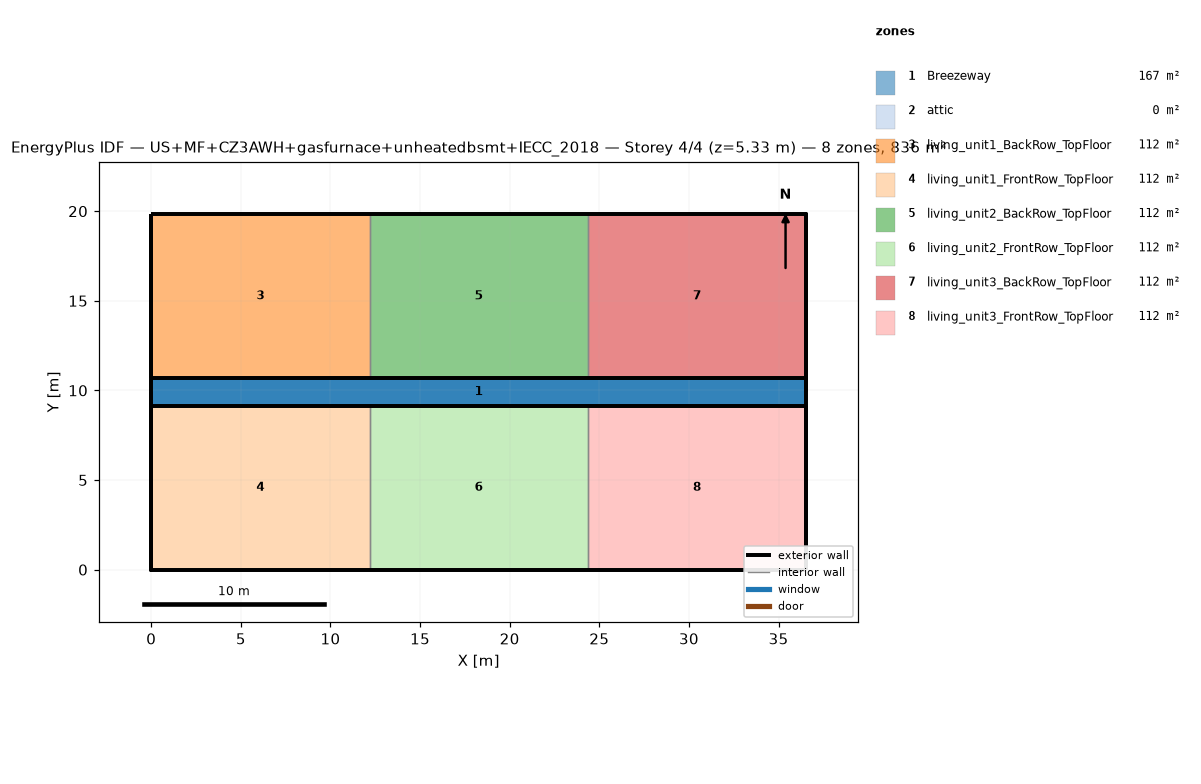
=== STOREY PLAN SPEC (per zone: floor XY polygon, exterior-wall plan segments, windows/doors) ===
zone 1: Breezeway  (167.0 m²)
  floor: (36.54, 9.16) (0.00, 9.16) (0.00, 10.68) (36.54, 10.68)
  floor: (36.54, 9.16) (0.00, 9.16) (0.00, 10.68) (36.54, 10.68)
  floor: (36.54, 9.16) (0.00, 9.16) (0.00, 10.68) (36.54, 10.68)
zone 2: attic  (0.0 m²)
  exterior wall: (36.54, 0.00) – (36.54, 19.84) – (36.54, 9.92)  [29.8 m]
  exterior wall: (0.00, 19.84) – (0.00, 0.00) – (0.00, 9.92)  [29.8 m]
zone 3: living_unit1_BackRow_TopFloor  (111.5 m²)
  floor: (12.18, 10.68) (0.00, 10.68) (0.00, 19.84) (12.18, 19.84)
  exterior wall: (12.18, 19.84) – (0.00, 19.84)  [12.2 m]
  exterior wall: (0.00, 19.84) – (0.00, 10.68)  [9.2 m]
  exterior wall: (0.00, 10.68) – (12.18, 10.68)  [12.2 m]
  interior walls: 1
zone 4: living_unit1_FrontRow_TopFloor  (111.5 m²)
  floor: (12.18, 0.00) (0.00, 0.00) (0.00, 9.16) (12.18, 9.16)
  exterior wall: (0.00, 0.00) – (12.18, 0.00)  [12.2 m]
  exterior wall: (0.00, 9.16) – (0.00, 0.00)  [9.2 m]
  exterior wall: (12.18, 9.16) – (0.00, 9.16)  [12.2 m]
  interior walls: 1
zone 5: living_unit2_BackRow_TopFloor  (111.5 m²)
  floor: (24.36, 10.68) (12.18, 10.68) (12.18, 19.84) (24.36, 19.84)
  exterior wall: (12.18, 10.68) – (24.36, 10.68)  [12.2 m]
  exterior wall: (24.36, 19.84) – (12.18, 19.84)  [12.2 m]
  interior walls: 2
zone 6: living_unit2_FrontRow_TopFloor  (111.5 m²)
  floor: (24.36, 0.00) (12.18, 0.00) (12.18, 9.16) (24.36, 9.16)
  exterior wall: (12.18, 0.00) – (24.36, 0.00)  [12.2 m]
  exterior wall: (24.36, 9.16) – (12.18, 9.16)  [12.2 m]
  interior walls: 2
zone 7: living_unit3_BackRow_TopFloor  (111.5 m²)
  floor: (36.54, 10.68) (24.36, 10.68) (24.36, 19.84) (36.54, 19.84)
  exterior wall: (36.54, 10.68) – (36.54, 19.84)  [9.2 m]
  exterior wall: (36.54, 19.84) – (24.36, 19.84)  [12.2 m]
  exterior wall: (24.36, 10.68) – (36.54, 10.68)  [12.2 m]
  interior walls: 1
zone 8: living_unit3_FrontRow_TopFloor  (111.5 m²)
  floor: (36.54, 0.00) (24.36, 0.00) (24.36, 9.16) (36.54, 9.16)
  exterior wall: (24.36, 0.00) – (36.54, 0.00)  [12.2 m]
  exterior wall: (36.54, 0.00) – (36.54, 9.16)  [9.2 m]
  exterior wall: (36.54, 9.16) – (24.36, 9.16)  [12.2 m]
  interior walls: 1

=== DERIVED (storey summary) ===
Building: US+MF+CZ3AWH+gasfurnace+unheatedbsmt+IECC_2018
Storey: 4 of 4  (floor level z = 5.33 m)
Storey gross floor area: 836.2 m²
Zones on this storey: 8
  - Breezeway: floor 167.0 m²
  - attic: floor 0.0 m²; exterior wall 59.5 m (81.9 m²); WWR 0.0%
  - living_unit1_BackRow_TopFloor: floor 111.5 m²; exterior wall 33.5 m (86.9 m²); WWR 0.0%
  - living_unit1_FrontRow_TopFloor: floor 111.5 m²; exterior wall 33.5 m (86.9 m²); WWR 0.0%
  - living_unit2_BackRow_TopFloor: floor 111.5 m²; exterior wall 24.4 m (63.1 m²); WWR 0.0%
  - living_unit2_FrontRow_TopFloor: floor 111.5 m²; exterior wall 24.4 m (63.1 m²); WWR 0.0%
  - living_unit3_BackRow_TopFloor: floor 111.5 m²; exterior wall 33.5 m (86.9 m²); WWR 0.0%
  - living_unit3_FrontRow_TopFloor: floor 111.5 m²; exterior wall 33.5 m (86.9 m²); WWR 0.0%
Zone adjacency (shared interzone walls):
  - living_unit1_BackRow_TopFloor ↔ living_unit2_BackRow_TopFloor
  - living_unit1_FrontRow_TopFloor ↔ living_unit2_FrontRow_TopFloor
  - living_unit2_BackRow_TopFloor ↔ living_unit3_BackRow_TopFloor
  - living_unit2_FrontRow_TopFloor ↔ living_unit3_FrontRow_TopFloor